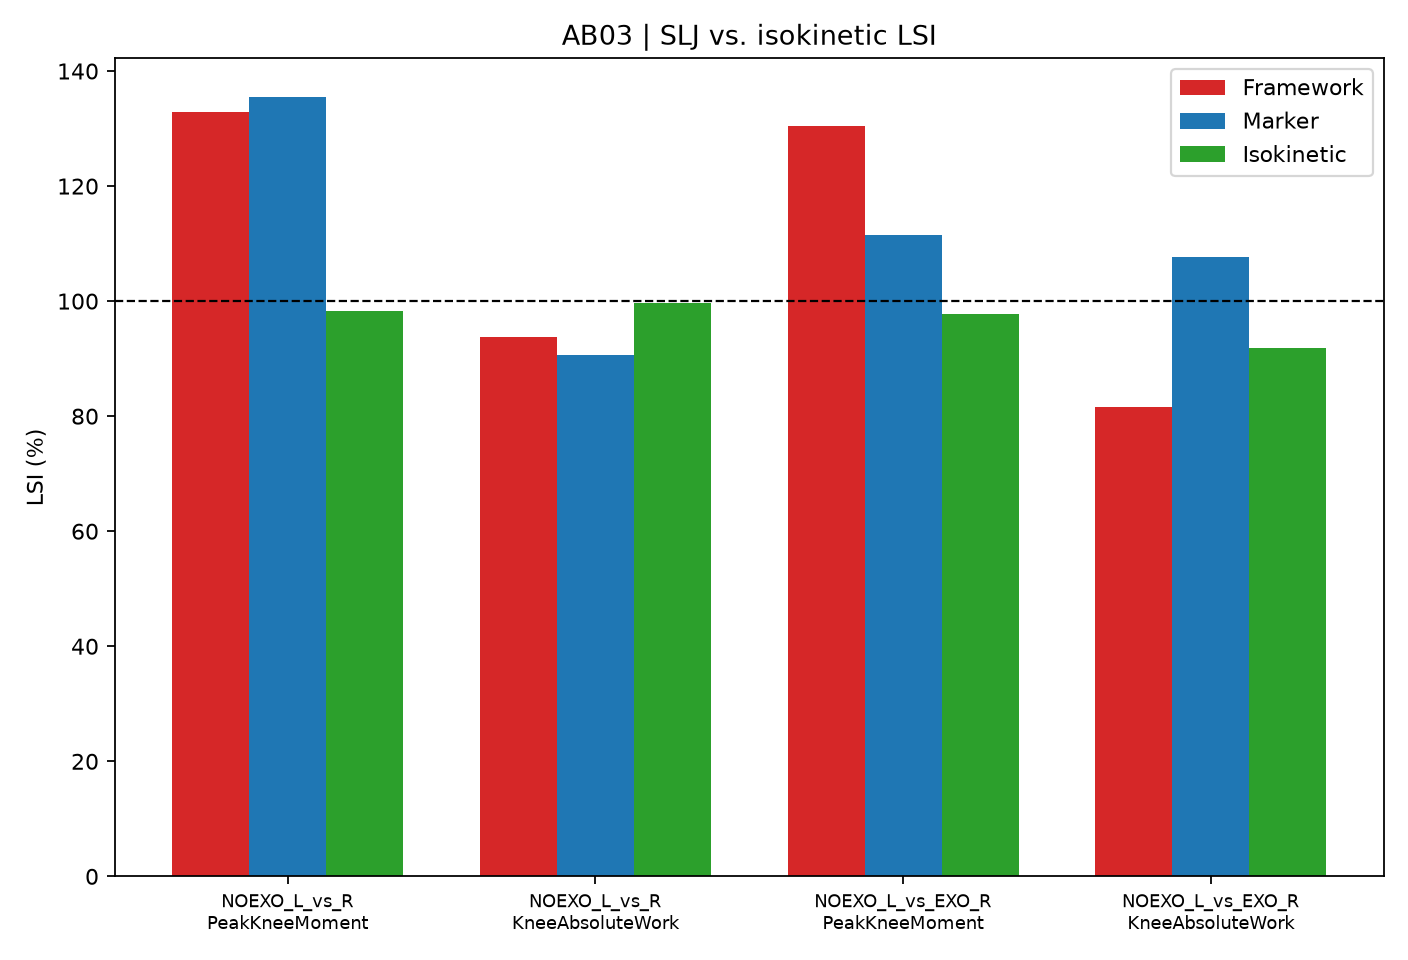

Data behind this chart, as committed beside it:
subject, comparison, slj_metric, iso_metric, framework_lsi, marker_lsi, isokinetic_lsi, slj_test_trials, slj_reference_trials
AB03, NOEXO_L_vs_R, PeakKneeMoment, peak_torque, 133, 135.5, 98.35, 5, 5
AB03, NOEXO_L_vs_R, KneeAbsoluteWork, total_work, 93.71, 90.62, 99.59, 5, 5
AB03, NOEXO_L_vs_EXO_R, PeakKneeMoment, peak_torque, 130.5, 111.5, 97.81, 5, 5
AB03, NOEXO_L_vs_EXO_R, KneeAbsoluteWork, total_work, 81.51, 107.6, 91.9, 5, 5
